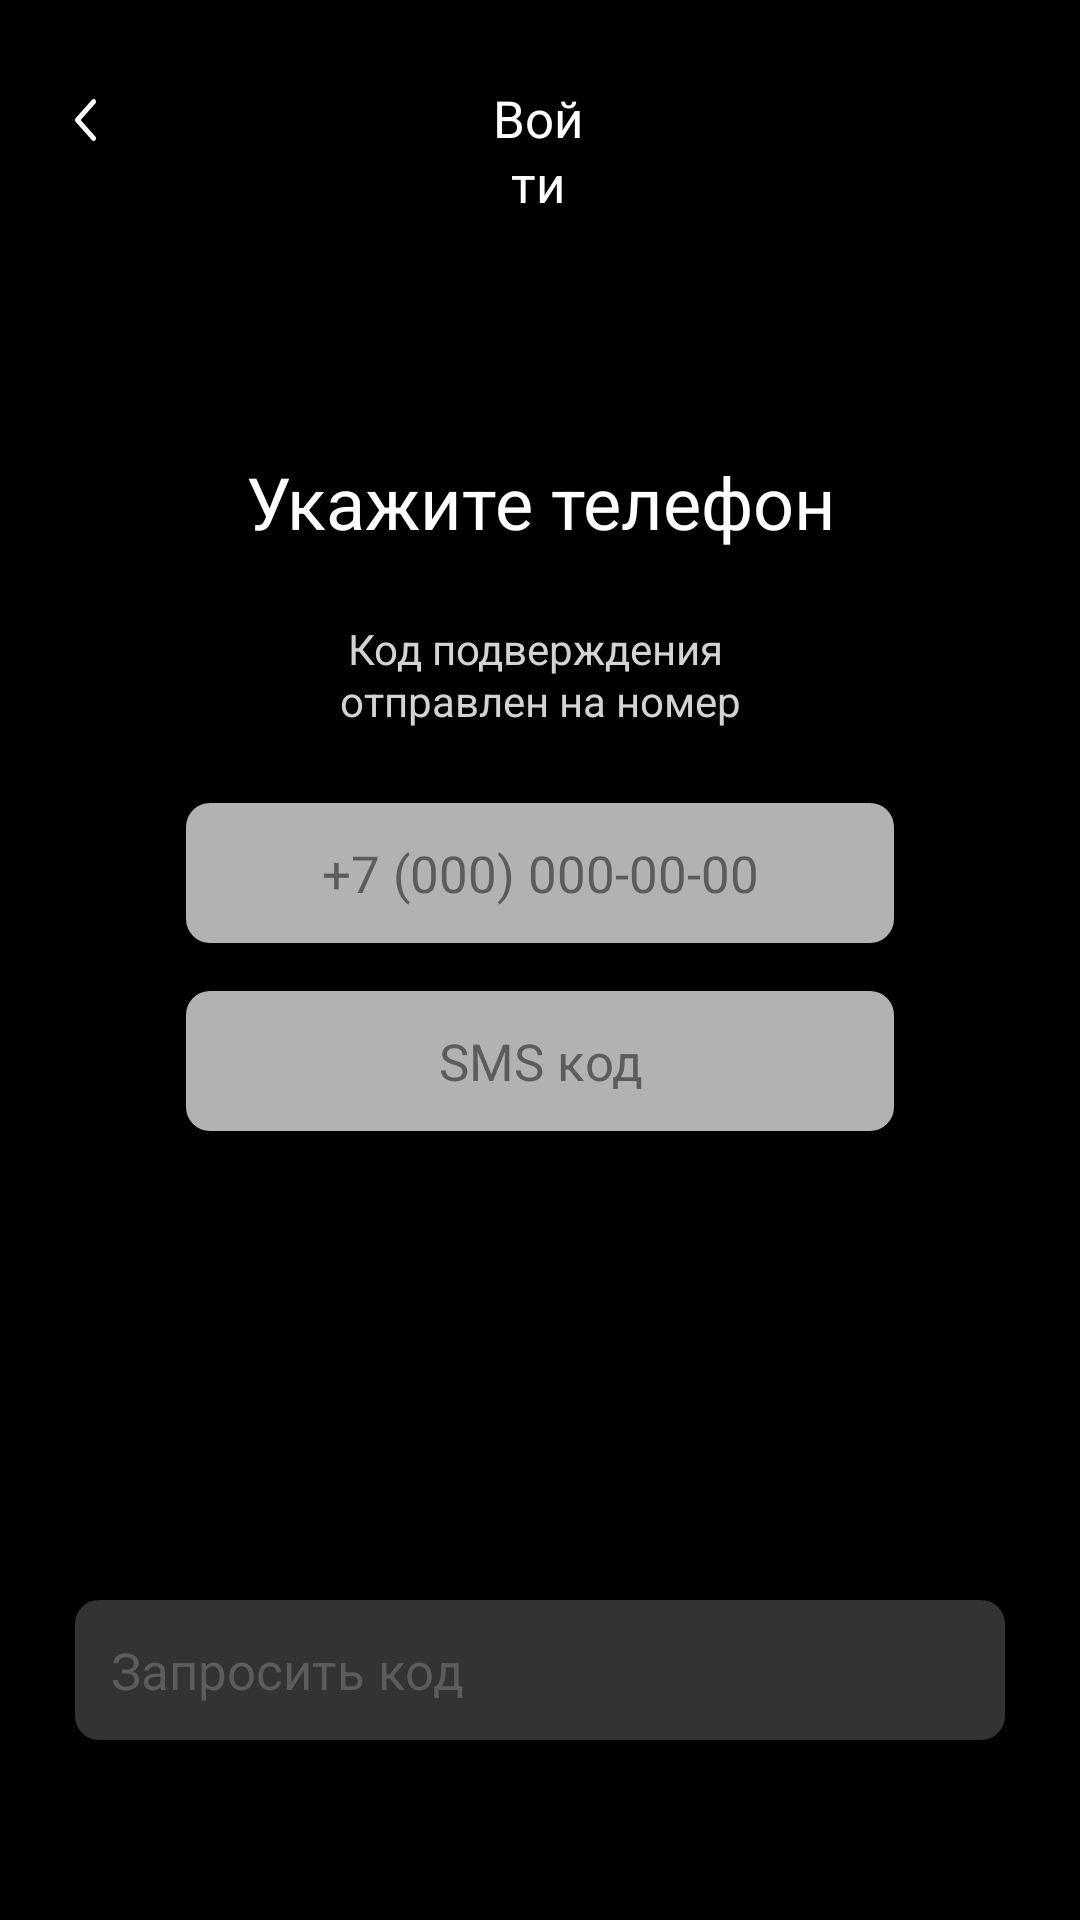

Here is an Android app screen rendered from its layout file. Give the layout XML and the strings, colors and styles it references.
<!-- AndroidManifest.xml: application theme Theme.MyAuth -->
<!-- res/layout/activity_main.xml -->
<?xml version="1.0" encoding="utf-8"?>
<androidx.constraintlayout.widget.ConstraintLayout xmlns:android="http://schemas.android.com/apk/res/android"
    xmlns:app="http://schemas.android.com/apk/res-auto"
    xmlns:tools="http://schemas.android.com/tools"
    android:layout_width="match_parent"
    android:layout_height="match_parent"
    android:background="@drawable/ic_rectangle_58"
    android:theme="@style/Theme.AppCompat.NoActionBar"
    tools:context=".MainActivity">

    <TextView
        android:id="@+id/to_come_in"
        android:layout_width="0dp"
        android:layout_height="wrap_content"
        android:layout_marginLeft="162dp"
        android:layout_marginRight="163dp"
        android:layout_centerHorizontal="true"
        android:layout_marginTop="28dp"
        android:gravity="center"
        android:lineSpacingExtra="2sp"
        android:text="@string/to_come"
        android:textAppearance="@style/title"
        app:layout_constraintEnd_toEndOf="parent"
        app:layout_constraintHorizontal_bias="0.501"
        app:layout_constraintStart_toStartOf="parent"
        app:layout_constraintTop_toTopOf="parent" />

    <View
        android:id="@+id/back"
        android:layout_width="7dp"
        android:layout_height="14dp"
        android:layout_marginLeft="25dp"
        android:layout_marginTop="33dp"
        android:background="@drawable/ic_vector_16"
        app:layout_constraintLeft_toLeftOf="parent"
        app:layout_constraintTop_toTopOf="parent" />

    <TextView
        android:id="@+id/dd_id"
        android:layout_width="0dp"
        android:layout_height="wrap_content"
        android:gravity="center_horizontal"
        android:text="@string/some_id"
        android:textAppearance="@style/some_id"
        app:layout_constraintBottom_toBottomOf="parent"
        app:layout_constraintEnd_toEndOf="parent"
        app:layout_constraintHorizontal_bias="0.514"
        app:layout_constraintStart_toStartOf="parent"
        app:layout_constraintTop_toBottomOf="@+id/to_come_in"
        app:layout_constraintVertical_bias="0.147" />

    <TextView
        android:id="@+id/phone_id"
        android:layout_width="0dp"
        android:layout_height="wrap_content"
        android:layout_marginTop="24dp"
        android:gravity="center"
        android:lineSpacingExtra="1sp"
        android:text="@string/phone_id"
        android:textAppearance="@style/phone_id"
        android:translationY="-0.65sp"
        app:layout_constraintEnd_toEndOf="parent"
        app:layout_constraintStart_toStartOf="parent"
        app:layout_constraintTop_toBottomOf="@+id/dd_id" />

    <EditText
        android:id="@+id/edPhone"
        android:layout_width="0dp"
        android:layout_height="wrap_content"
        android:layout_marginLeft="62dp"
        android:layout_marginTop="24dp"
        android:layout_marginRight="62dp"
        android:padding="12dp"
        android:background="@drawable/shape_bck_etext_sms"
        android:textColor="#050505"
        android:textColorHint="#5C5C5C"
        android:hint="@string/number"
        android:inputType="phone"
        android:gravity="center"
        android:textAppearance="@style/number"
        app:layout_constraintEnd_toEndOf="@+id/dd_id"
        app:layout_constraintStart_toStartOf="@+id/dd_id"
        app:layout_constraintTop_toBottomOf="@+id/phone_id" />

    <EditText
        android:id="@+id/edSms"
        android:layout_width="0dp"
        android:layout_height="wrap_content"
        android:padding="12dp"
        android:layout_marginTop="16dp"
        android:textColor="#050505"
        android:textColorHint="#5C5C5C"
        android:background="@drawable/shape_bck_etext_sms"
        android:gravity="center"
        android:hint="@string/sms"
        android:inputType="phone"
        android:textAppearance="@style/number"
        app:layout_constraintEnd_toEndOf="@+id/edPhone"
        app:layout_constraintHorizontal_bias="0.0"
        app:layout_constraintLeft_toLeftOf="parent"
        app:layout_constraintRight_toRightOf="parent"
        app:layout_constraintStart_toStartOf="@+id/edPhone"
        app:layout_constraintTop_toBottomOf="@+id/edPhone" />

    <Button
        android:id="@+id/btnLogin"
        android:layout_width="0dp"
        android:layout_height="wrap_content"
        android:layout_marginLeft="25dp"
        android:layout_marginRight="25dp"
        android:layout_marginBottom="60dp"
        android:background="@drawable/shape_bck_code"
        android:padding="12dp"
        android:text="@string/code"
        android:textAppearance="@style/number"
        app:layout_constraintBottom_toBottomOf="parent"
        app:layout_constraintEnd_toEndOf="parent"
        app:layout_constraintStart_toStartOf="parent" />




</androidx.constraintlayout.widget.ConstraintLayout>
<!-- resources referenced by this layout -->
<resources>
  <!-- drawable ic_rectangle_58 (drawable) -->
  <vector xmlns:android="http://schemas.android.com/apk/res/android"
      android:width="375dp"
      android:height="812dp"
      android:viewportWidth="375"
      android:viewportHeight="812">
      <path
          android:pathData="M0,0h375v812h-375z"
          android:fillColor="#000000"/>
  </vector>
  <!-- drawable ic_vector_16 (drawable) -->
  <vector xmlns:android="http://schemas.android.com/apk/res/android"
      android:width="9dp"
      android:height="16dp"
      android:viewportWidth="9"
      android:viewportHeight="16">
      <path
          android:pathData="M7.2929,0.2929C7.6834,-0.0976 8.3166,-0.0976 8.7071,0.2929C9.0976,0.6834 9.0976,1.3166 8.7071,1.7071L7.2929,0.2929ZM1,8L0.2929,8.7071C-0.0976,8.3166 -0.0976,7.6834 0.2929,7.2929L1,8ZM8.7071,14.2929C9.0976,14.6834 9.0976,15.3166 8.7071,15.7071C8.3166,16.0976 7.6834,16.0976 7.2929,15.7071L8.7071,14.2929ZM8.7071,1.7071L1.7071,8.7071L0.2929,7.2929L7.2929,0.2929L8.7071,1.7071ZM1.7071,7.2929L8.7071,14.2929L7.2929,15.7071L0.2929,8.7071L1.7071,7.2929Z"
          android:fillColor="#ffffff"/>
  </vector>
  <!-- drawable shape_bck_code (drawable) -->
  <?xml version="1.0" encoding="utf-8"?>
  <shape xmlns:android="http://schemas.android.com/apk/res/android"
      android:shape="rectangle">
      <solid android:color="#333333" />
      <corners android:bottomRightRadius="8dp"
          android:bottomLeftRadius="8dp"
          android:topRightRadius="8dp"
          android:topLeftRadius="8dp"/>
  </shape>
  <!-- drawable shape_bck_etext_sms (drawable) -->
  <?xml version="1.0" encoding="utf-8"?>
  <shape xmlns:android="http://schemas.android.com/apk/res/android"
      android:shape="rectangle">
      <solid android:color="#B2B2B2" />
      <corners android:bottomRightRadius="8dp"
          android:bottomLeftRadius="8dp"
          android:topRightRadius="8dp"
          android:topLeftRadius="8dp"/>
  </shape>
  <string name="code"> Запросить код</string>
  <string name="number">+7 (000) 000-00-00</string>
  <string name="phone_id">Код подверждения \nотправлен на номер</string>
  <string name="sms"> SMS код</string>
  <string name="some_id"> Укажите телефон</string>
  <string name="to_come">Войти</string>
  <style name="number">
          <item name="android:textSize">17sp</item>
          <item name="android:textColor">#5C5C5C</item>
      </style>
  <style name="phone_id">
          <item name="android:textSize">14sp</item>
          <item name="android:textColor">#D3D3D3</item>
      </style>
  <style name="some_id">
          <item name="android:textSize">24sp</item>
          <item name="android:textColor">#FFFFFF</item>
      </style>
  <style name="title">
          <item name="android:textSize">17sp</item>
          <item name="android:textColor">#FFFFFF</item>
      </style>
</resources>
